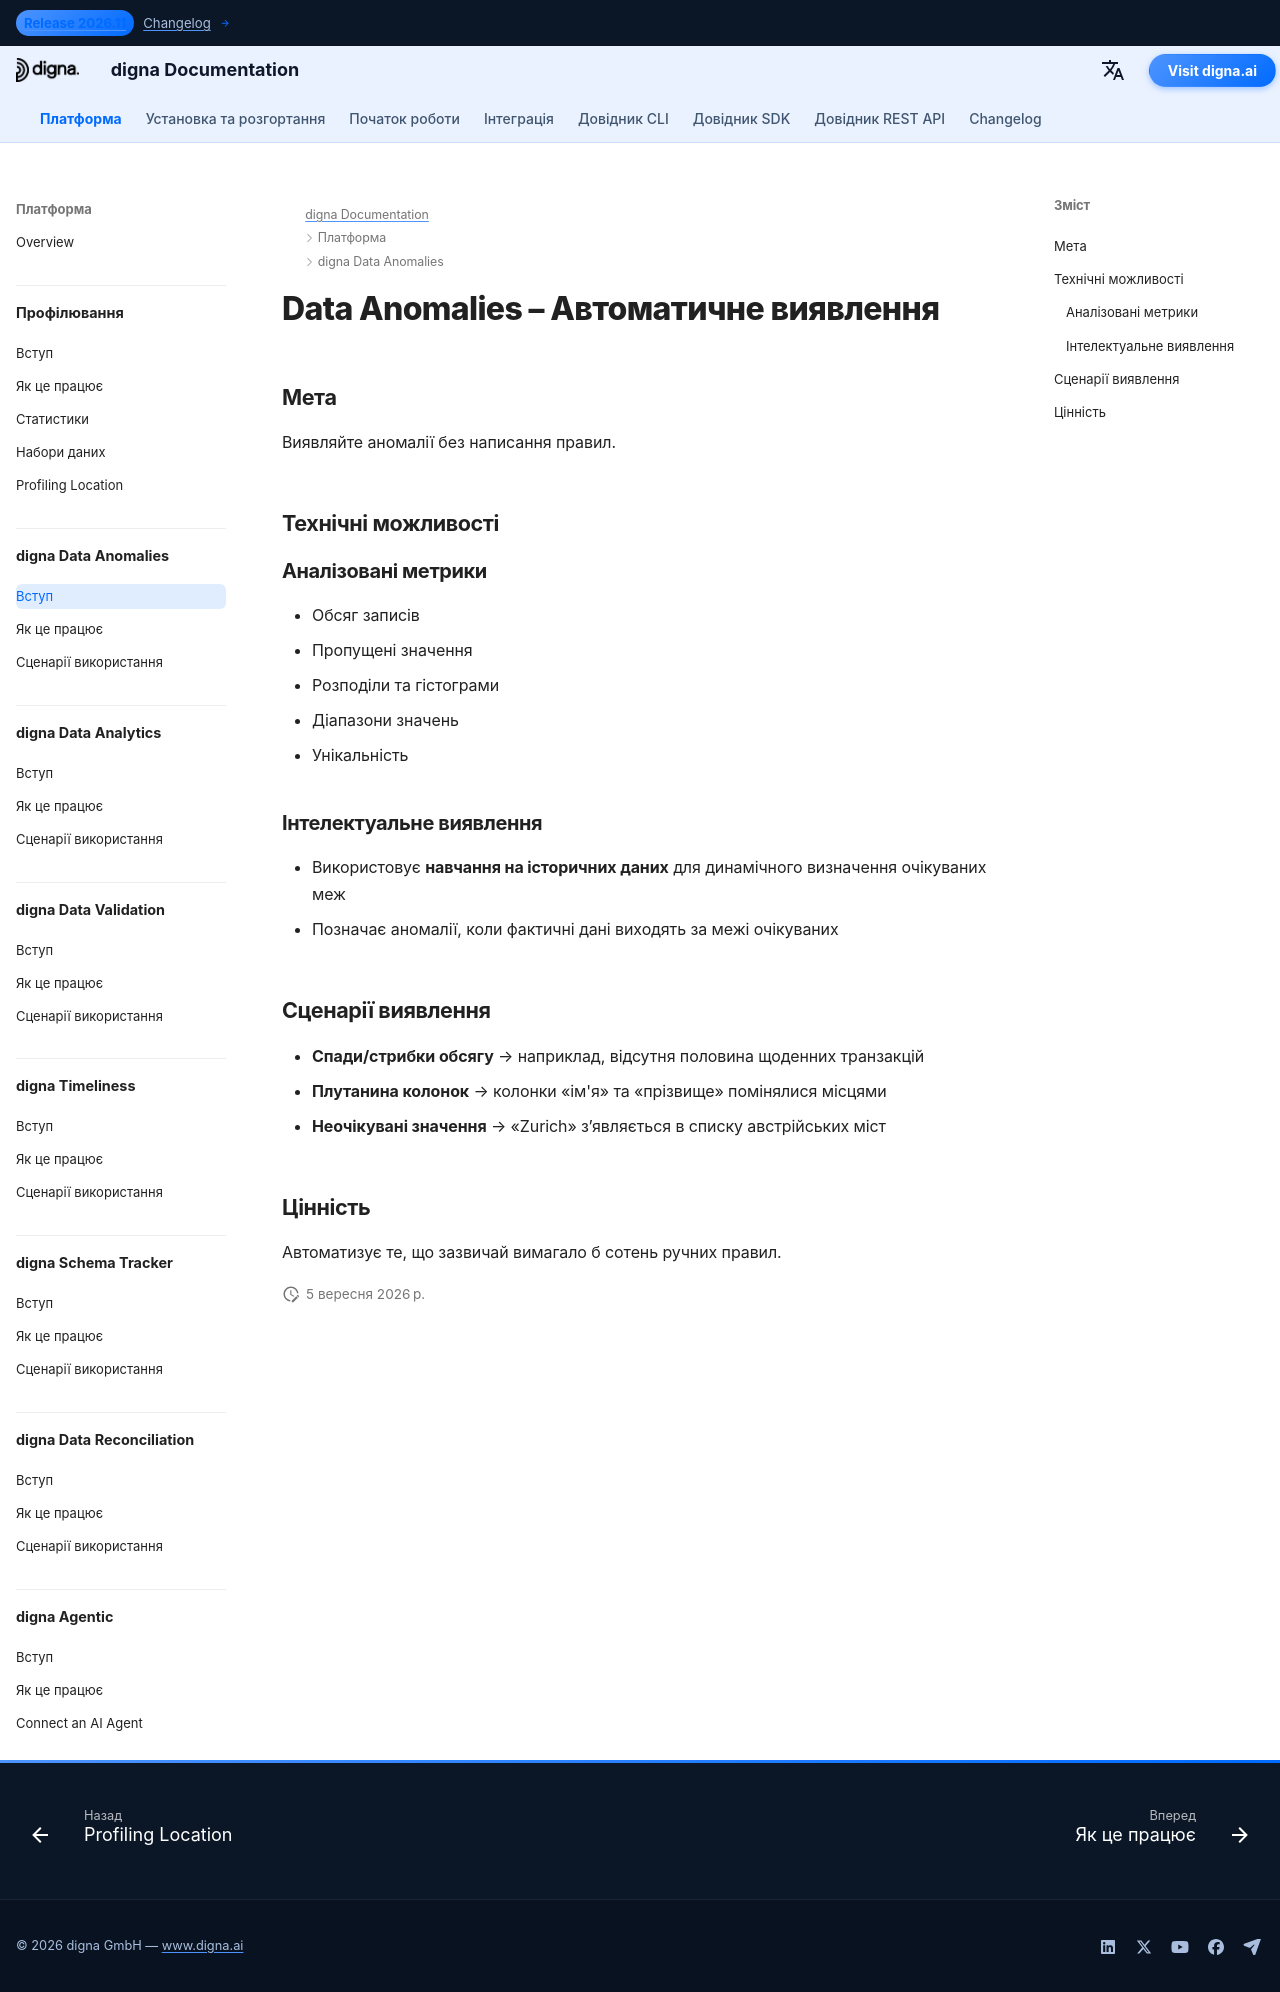

repository: dignaai/digna-docs · page: uk/platform/data_anomalies/Introduction/index.html · generator: mkdocs

---
title: Data Anomalies – Автоматичне виявлення | digna документація
description: Дізнайтеся, як digna Data Anomalies автоматично виявляє спади обсягу, пропущені значення, зсуви розподілів і неочікувані патерни без ручних правил. Покращте якість даних за допомогою виявлення аномалій на базі ШІ.
image: /assets/logo_square.png
keywords:
  - data anomalies
  - ai anomaly detection
  - data quality monitoring
  - quality of data
  - observability of data
  - missing data detection
  - data volume monitoring
  - distribution drift
  - data reliability
  - digna data anomalies
lang: uk
robots: index, follow
og_title: Data Anomalies – Автоматичне виявлення | digna документація
og_description: Дізнайтеся, як digna Data Anomalies автоматично виявляє спади обсягу, пропущені значення, зсуви розподілів і неочікувані патерни без ручних правил. Покращте якість даних за допомогою виявлення аномалій на базі ШІ.
og_image: /assets/logo_square.png
og_type: article
twitter_card: summary_large_image
---

# Data Anomalies – Автоматичне виявлення

## Мета
Виявляйте аномалії без написання правил.

## Технічні можливості
### Аналізовані метрики
- Обсяг записів  
- Пропущені значення  
- Розподіли та гістограми  
- Діапазони значень  
- Унікальність  

### Інтелектуальне виявлення
- Використовує **навчання на історичних даних** для динамічного визначення очікуваних меж  
- Позначає аномалії, коли фактичні дані виходять за межі очікуваних  

## Сценарії виявлення
- **Спади/стрибки обсягу** → наприклад, відсутня половина щоденних транзакцій  
- **Плутанина колонок** → колонки «ім'я» та «прізвище» помінялися місцями  
- **Неочікувані значення** → «Zurich» з’являється в списку австрійських міст  

## Цінність
Автоматизує те, що зазвичай вимагало б сотень ручних правил.
